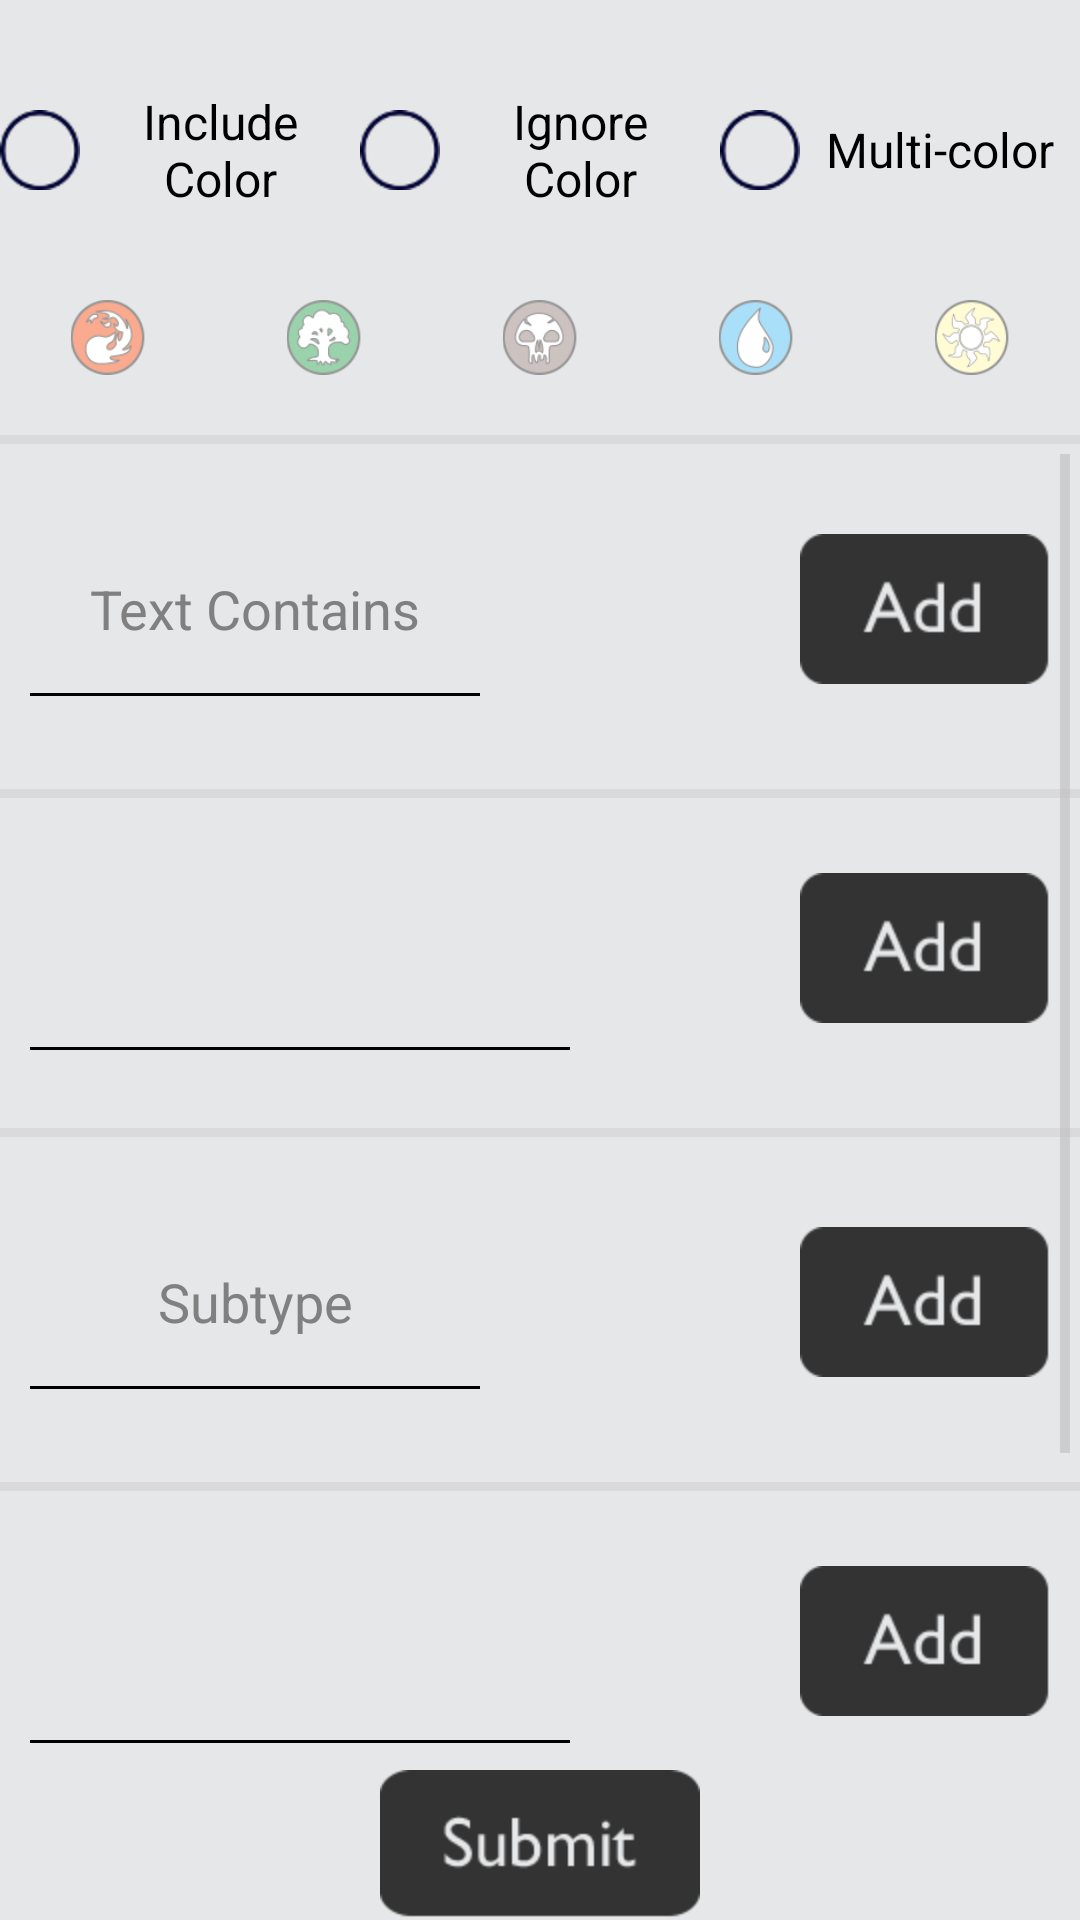

This screen was rendered from an Android layout file. Write that file and the resources it references.
<!-- AndroidManifest.xml: application theme Theme.Example -->
<!-- res/layout/advancedsearchview.xml -->
<?xml version="1.0" encoding="utf-8"?>

<RelativeLayout xmlns:android="http://schemas.android.com/apk/res/android"
    android:id="@+id/advLayout"
    android:layout_width="wrap_content"
    android:layout_height="wrap_content"
    android:background="@color/gray" >

    <RadioGroup
        android:id="@+id/ANDOR"
        android:layout_width="fill_parent"
        android:layout_height="100dp"
        android:layout_alignParentTop="true"
        android:orientation="horizontal"
        android:weightSum="3" >

        <RadioButton
            android:id="@+id/AND"
            android:layout_width="0dp"
            android:layout_height="fill_parent"
            android:layout_weight="1"
            android:button="@drawable/inactive_black"
            android:gravity="center"
            android:text="@string/AND"
            android:textColor="@android:color/black" />

        <RadioButton
            android:id="@+id/OR"
            android:layout_width="0dp"
            android:layout_height="fill_parent"
            android:layout_weight="1"
            android:button="@drawable/inactive_black"
            android:gravity="center"
            android:text="@string/OR"
            android:textColor="@android:color/black" />

        <RadioButton
            android:id="@+id/MultiColor"
            android:layout_width="0dp"
            android:layout_height="fill_parent"
            android:layout_weight="1"
            android:button="@drawable/inactive_black"
            android:gravity="center"
            android:text="Multi-color"
            android:textColor="@android:color/black" />
    </RadioGroup>

    <LinearLayout
        android:id="@+id/COLORS"
        android:layout_width="fill_parent"
        android:layout_height="25dp"
        android:layout_below="@+id/ANDOR"
        android:orientation="horizontal"
        android:weightSum="5" >

        <ImageView
            android:id="@+id/redManaImage"
            android:layout_width="0dp"
            android:layout_height="25dp"
            android:layout_weight="1"
            android:src="@drawable/red_unavailable" >
        </ImageView>

        <ImageView
            android:id="@+id/greenManaImage"
            android:layout_width="0dp"
            android:layout_height="25dp"
            android:layout_weight="1"
            android:src="@drawable/green_unavailable" >
        </ImageView>

        <ImageView
            android:id="@+id/blackManaImage"
            android:layout_width="0dp"
            android:layout_height="25dp"
            android:layout_weight="1"
            android:src="@drawable/black_unavailable" >
        </ImageView>

        <ImageView
            android:id="@+id/blueManaImage"
            android:layout_width="0dp"
            android:layout_height="25dp"
            android:layout_weight="1"
            android:src="@drawable/blue_unavailable" >
        </ImageView>

        <ImageView
            android:id="@+id/whiteManaImage"
            android:layout_width="0dp"
            android:layout_height="25dp"
            android:layout_weight="1"
            android:src="@drawable/white_unavailable" >
        </ImageView>
    </LinearLayout>

    <View
        android:id="@+id/LINE1"
        android:layout_width="match_parent"
        android:layout_height="3dp"
        android:layout_below="@+id/COLORS"
        android:layout_marginTop="20dp"
        android:background="@color/line_break_gray" />

    <ScrollView
        android:id="@+id/scrollView"
        android:layout_width="fill_parent"
        android:layout_height="fill_parent"
        android:layout_below="@+id/LINE1"
        android:layout_marginBottom="50dp" >

        <RelativeLayout
            android:layout_width="fill_parent"
            android:layout_height="wrap_content"
            android:layout_marginBottom="10dp" >

            <EditText
                android:id="@+id/textContains"
                android:layout_width="150dp"
                android:layout_height="60dp"
                android:layout_alignParentTop="true"
                android:layout_marginBottom="25dp"
                android:layout_marginLeft="10dp"
                android:layout_marginTop="25dp"
                android:background="@drawable/custom_rectangle"
                android:gravity="center"
                android:hint="@string/textContains"
                android:textColor="@android:color/black" />

            <Button
                android:id="@+id/addTextParameter"
                android:layout_width="wrap_content"
                android:layout_height="wrap_content"
                android:layout_alignBaseline="@+id/textContains"
                android:layout_alignParentRight="true"
                android:layout_alignParentTop="true"
                android:layout_marginBottom="25dp"
                android:layout_marginRight="10dp"
                android:layout_marginTop="25dp"
                android:background="@drawable/add_black" />

            <View
                android:id="@+id/LINE2"
                android:layout_width="match_parent"
                android:layout_height="3dp"
                android:layout_below="@+id/addTextParameter"
                android:layout_marginTop="10dp"
                android:background="@color/line_break_gray" />

            <Spinner
                android:id="@+id/mainType"
                android:layout_width="180dp"
                android:layout_height="60dp"
                android:layout_below="@+id/LINE2"
                android:layout_marginBottom="25dp"
                android:layout_marginLeft="10dp"
                android:layout_marginTop="25dp"
                android:background="@drawable/custom_rectangle"
                android:gravity="center"
                android:textColor="@android:color/black" />

            <Button
                android:id="@+id/addMainTypeParameter"
                android:layout_width="wrap_content"
                android:layout_height="wrap_content"
                android:layout_alignBaseline="@+id/mainType"
                android:layout_alignParentRight="true"
                android:layout_below="@+id/LINE2"
                android:layout_marginBottom="25dp"
                android:layout_marginRight="10dp"
                android:layout_marginTop="25dp"
                android:background="@drawable/add_black" />

            <View
                android:id="@+id/LINE3"
                android:layout_width="match_parent"
                android:layout_height="3dp"
                android:layout_below="@+id/addMainTypeParameter"
                android:layout_marginTop="10dp"
                android:background="@color/line_break_gray" />

            <EditText
                android:id="@+id/typeContains"
                android:layout_width="150dp"
                android:layout_height="60dp"
                android:layout_below="@+id/LINE3"
                android:layout_marginBottom="25dp"
                android:layout_marginLeft="10dp"
                android:layout_marginTop="25dp"
                android:background="@drawable/custom_rectangle"
                android:gravity="center"
                android:hint="@string/typeContains"
                android:textColor="@android:color/black" />

            <Button
                android:id="@+id/addTypeParameter"
                android:layout_width="wrap_content"
                android:layout_height="wrap_content"
                android:layout_alignBaseline="@+id/typeContains"
                android:layout_alignParentRight="true"
                android:layout_below="@+id/LINE3"
                android:layout_marginBottom="25dp"
                android:layout_marginRight="10dp"
                android:layout_marginTop="25dp"
                android:background="@drawable/add_black" />

            <View
                android:id="@+id/LINE4"
                android:layout_width="match_parent"
                android:layout_height="3dp"
                android:layout_below="@+id/addTypeParameter"
                android:layout_marginTop="10dp"
                android:background="@color/line_break_gray" />

            <Spinner
                android:id="@+id/formatParameter"
                android:layout_width="180dp"
                android:layout_height="60dp"
                android:layout_below="@+id/LINE4"
                android:layout_marginBottom="25dp"
                android:layout_marginLeft="10dp"
                android:layout_marginTop="25dp"
                android:background="@drawable/custom_rectangle"
                android:gravity="center"
                android:textColor="@android:color/black" />

            <Button
                android:id="@+id/addFormatParameter"
                android:layout_width="wrap_content"
                android:layout_height="wrap_content"
                android:layout_alignBaseline="@+id/formatParameter"
                android:layout_alignParentRight="true"
                android:layout_below="@+id/LINE4"
                android:layout_marginBottom="25dp"
                android:layout_marginRight="10dp"
                android:layout_marginTop="25dp"
                android:background="@drawable/add_black" />

            <View
                android:id="@+id/LINE5"
                android:layout_width="match_parent"
                android:layout_height="3dp"
                android:layout_below="@+id/addFormatParameter"
                android:layout_marginTop="10dp"
                android:background="@color/line_break_gray" />

            <Spinner
                android:id="@+id/rarityParameter"
                android:layout_width="180dp"
                android:layout_height="60dp"
                android:layout_below="@+id/LINE5"
                android:layout_marginBottom="25dp"
                android:layout_marginLeft="10dp"
                android:layout_marginTop="25dp"
                android:background="@drawable/custom_rectangle"
                android:gravity="center"
                android:textColor="@android:color/black" />

            <Button
                android:id="@+id/addRarityParameter"
                android:layout_width="wrap_content"
                android:layout_height="wrap_content"
                android:layout_alignBaseline="@+id/rarityParameter"
                android:layout_alignParentRight="true"
                android:layout_below="@+id/LINE5"
                android:layout_marginBottom="25dp"
                android:layout_marginRight="10dp"
                android:layout_marginTop="25dp"
                android:background="@drawable/add_black" />

            <View
                android:id="@+id/LINE6"
                android:layout_width="match_parent"
                android:layout_height="3dp"
                android:layout_below="@+id/addRarityParameter"
                android:layout_marginTop="10dp"
                android:background="@color/line_break_gray" />
        </RelativeLayout>
    </ScrollView>

    <ListView
        android:id="@+id/advList"
        android:layout_width="fill_parent"
        android:layout_height="wrap_content"
        android:layout_above="@+id/advSubmit"
        android:visibility="invisible" />

    <Button
        android:id="@+id/advSubmit"
        android:layout_width="wrap_content"
        android:layout_height="wrap_content"
        android:layout_alignParentBottom="true"
        android:layout_centerHorizontal="true"
        android:background="@drawable/submit_black" />

    <Button
        android:id="@+id/removeSubmit"
        android:layout_width="100dp"
        android:layout_height="wrap_content"
        android:layout_alignParentBottom="true"
        android:layout_alignParentRight="true"
        android:background="@drawable/remove_black"
        android:visibility="invisible" />




</RelativeLayout>
<!-- resources referenced by this layout -->
<resources>
  <color name="gray">#E6E7E8</color>
  <color name="line_break_gray">#DADADC</color>
  <string name="AND">Include\nColor</string>
  <string name="OR">Ignore\nColor</string>
  <string name="textContains">Text Contains</string>
  <string name="typeContains">Subtype</string>
  <!-- drawable selectable_background_example (drawable) -->
  <?xml version="1.0" encoding="utf-8"?>
  
  
  <selector xmlns:android="http://schemas.android.com/apk/res/android"
          android:exitFadeDuration="@android:integer/config_mediumAnimTime" >
      <item android:state_pressed="false" android:state_focused="true" android:drawable="@drawable/list_focused_example" />
      <item android:state_pressed="true" android:drawable="@drawable/list_pressed_example" />
      <item android:drawable="@android:color/transparent" />
  </selector>
  <style name="PopupMenu.Example" parent="@android:style/Widget.Holo.Light.ListPopupWindow">
          <item name="android:popupBackground">@drawable/menu_dropdown_panel_example</item>	
      </style>
  <style name="DropDownListView.Example" parent="@android:style/Widget.Holo.Light.ListView.DropDown">
          <item name="android:listSelector">@drawable/selectable_background_example</item>
      </style>
  <style name="ActionBarTabStyle.Example" parent="@android:style/Widget.Holo.Light.ActionBar.TabView">
          <item name="android:background">@drawable/tab_indicator_ab_example</item>
      </style>
  <style name="DropDownNav.Example" parent="@android:style/Widget.Holo.Light.Spinner">
          <item name="android:background">@drawable/spinner_background_ab_example</item>
          <item name="android:popupBackground">@drawable/menu_dropdown_panel_example</item>
          <item name="android:dropDownSelector">@drawable/selectable_background_example</item>
      </style>
  <style name="ActionBar.Transparent.Example" parent="@android:style/Widget.Holo.Light.ActionBar">
          <item name="android:background">@drawable/ab_transparent_example</item>
          <item name="android:progressBarStyle">@style/ProgressBar.Example</item>
      </style>
  <style name="ActionButton.CloseMode.Example" parent="@android:style/Widget.Holo.Light.ActionButton.CloseMode">
          <item name="android:background">@drawable/btn_cab_done_example</item>
      </style>
  <!-- drawable spinner_background_ab_example (drawable) -->
  <?xml version="1.0" encoding="utf-8"?>
  
  
  <selector xmlns:android="http://schemas.android.com/apk/res/android">
      <item android:state_enabled="false"
          android:drawable="@drawable/spinner_ab_disabled_example" />
      <item android:state_pressed="true"
          android:drawable="@drawable/spinner_ab_pressed_example" />
      <item android:state_pressed="false" android:state_focused="true"
          android:drawable="@drawable/spinner_ab_focused_example" />
      <item android:drawable="@drawable/spinner_ab_default_example" />
  </selector>
  <style name="ProgressBar.Example" parent="@android:style/Widget.Holo.Light.ProgressBar.Horizontal">
          <item name="android:progressDrawable">@drawable/progress_horizontal_example</item>
      </style>
  <!-- drawable btn_cab_done_example (drawable) -->
  <?xml version="1.0" encoding="utf-8"?>
  
  
  <selector xmlns:android="http://schemas.android.com/apk/res/android">
      <item android:state_pressed="true"
          android:drawable="@drawable/btn_cab_done_pressed_example" />
      <item android:state_focused="true" android:state_enabled="true"
          android:drawable="@drawable/btn_cab_done_focused_example" />
      <item android:state_enabled="true"
          android:drawable="@drawable/btn_cab_done_default_example" />
  </selector>
</resources>
